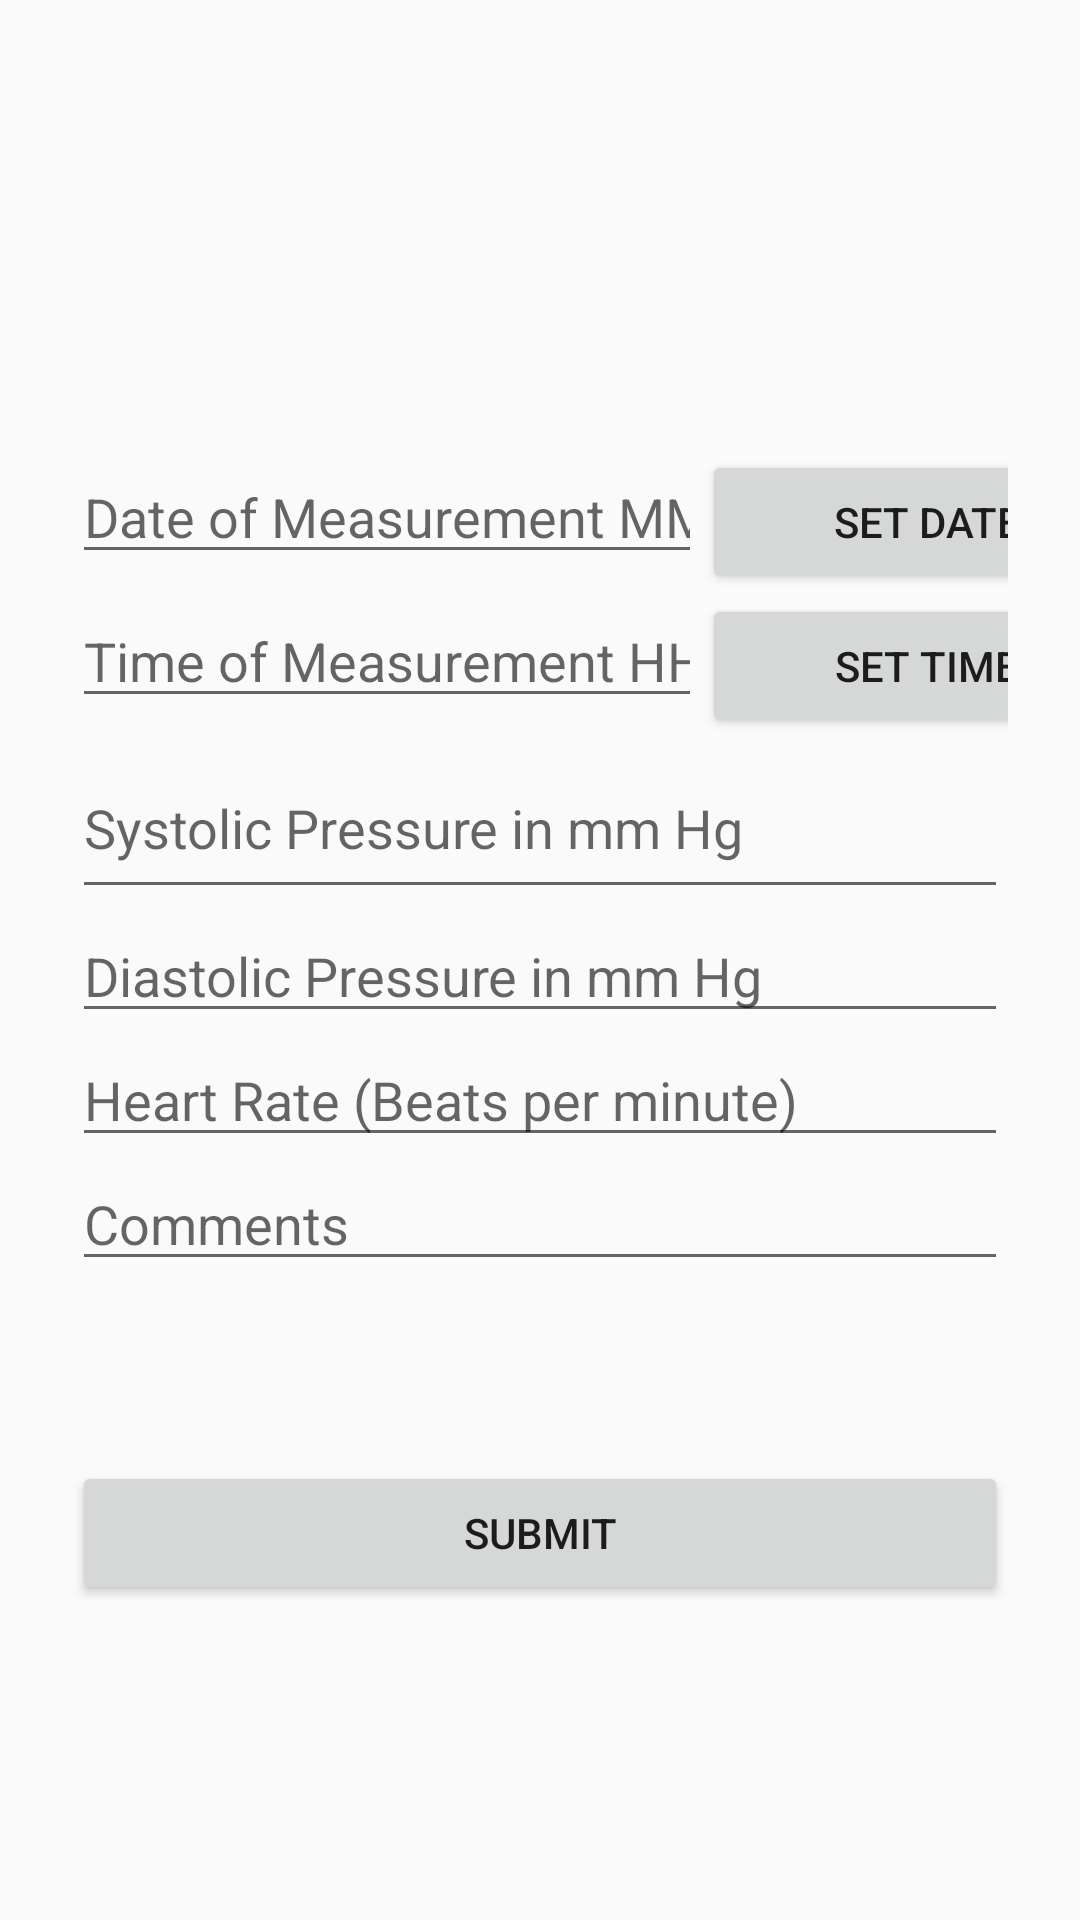

This screen was rendered from an Android layout file. Write that file and the resources it references.
<!-- AndroidManifest.xml: application theme AppTheme -->
<!-- res/layout/activity_new_record.xml -->
<?xml version="1.0" encoding="utf-8"?>
<androidx.constraintlayout.widget.ConstraintLayout xmlns:android="http://schemas.android.com/apk/res/android"
    xmlns:app="http://schemas.android.com/apk/res-auto"
    xmlns:tools="http://schemas.android.com/tools"
    android:layout_width="match_parent"
    android:layout_height="match_parent"
    android:backgroundTint="@color/colorPrimaryDark"
    tools:context=".NewRecordActivity">

    <LinearLayout
        android:layout_width="0dp"
        android:layout_height="wrap_content"
        android:layout_marginStart="24dp"
        android:layout_marginTop="150dp"
        android:layout_marginEnd="24dp"
        android:orientation="vertical"
        app:layout_constraintEnd_toEndOf="parent"
        app:layout_constraintStart_toStartOf="parent"
        app:layout_constraintTop_toTopOf="parent">

        <LinearLayout
            android:layout_width="match_parent"
            android:layout_height="wrap_content"
            android:orientation="horizontal">

            <EditText
                android:id="@+id/date"
                android:layout_width="wrap_content"
                android:layout_height="wrap_content"
                android:ems="10"
                android:hint="Date of Measurement MM/DD/YYYY"
                android:inputType="date" />

            <Button
                android:id="@+id/setDate"
                android:layout_width="150dp"
                android:layout_height="wrap_content"
                android:text="Set Date" />
        </LinearLayout>

        <LinearLayout
            android:id="@+id/linearLayout2"
            android:layout_width="match_parent"
            android:layout_height="wrap_content"
            android:orientation="horizontal">

            <EditText
                android:id="@+id/timeRecorded"
                android:layout_width="wrap_content"
                android:layout_height="wrap_content"
                android:ems="10"
                android:hint="Time of Measurement HH:MM"
                android:inputType="time" />

            <Button
                android:id="@+id/setTime"
                android:layout_width="150dp"
                android:layout_height="wrap_content"
                android:text="Set Time" />
        </LinearLayout>

        <EditText
            android:id="@+id/systolic"
            android:layout_width="match_parent"
            android:layout_height="57dp"
            android:ems="10"
            android:hint="Systolic Pressure in mm Hg"
            android:inputType="number" />

        <EditText
            android:id="@+id/diastolic"
            android:layout_width="match_parent"
            android:layout_height="wrap_content"
            android:ems="10"
            android:hint="Diastolic Pressure in mm Hg"
            android:inputType="number" />

        <EditText
            android:id="@+id/heartrate"
            android:layout_width="match_parent"
            android:layout_height="wrap_content"
            android:ems="10"
            android:hint="Heart Rate (Beats per minute)"
            android:inputType="number" />

        <EditText
            android:id="@+id/comment"
            android:layout_width="match_parent"
            android:layout_height="wrap_content"
            android:ems="10"
            android:gravity="start|top"
            android:hint="Comments"
            android:imeOptions="actionDone"
            android:inputType="textAutoCorrect"
            android:maxLength="20"
            android:singleLine="true" />

        <Space
            android:layout_width="match_parent"
            android:layout_height="60dp" />

        <Button
            android:id="@+id/submit"
            android:layout_width="match_parent"
            android:layout_height="wrap_content"
            android:text="Submit" />

    </LinearLayout>

</androidx.constraintlayout.widget.ConstraintLayout>
<!-- resources referenced by this layout -->
<resources>
  <color name="colorPrimaryDark">#131b23</color>
  <style name="AppTheme" parent="Theme.AppCompat.Light.DarkActionBar">
          
          <item name="colorPrimary">@color/colorPrimary</item>
          <item name="colorPrimaryDark">@color/colorPrimaryDark</item>
          <item name="colorAccent">@color/colorAccent</item>
      </style>
  <color name="colorPrimary">#fcb07e</color>
  <color name="colorAccent">#087ca7</color>
</resources>
